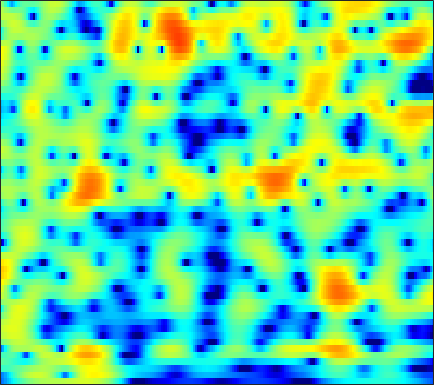

Values plotted in this chart, from the file beside it:
-10.926, -10.072, -8.8589, -7.6423, -6.7606, -5.6526, -4.6315, -3.925, -3.0607, -2.2829, -1.5845, -1.112, -0.54753, -0.051459, 0.27615, 0.65816, 0.97764, 1.1801, 1.4028, 1.5769, 1.7071, 1.78, 1.8496, 1.8948
-10.24, -9.563, -8.241, -6.713, -5.564, -4.12, -2.82, -1.944, -0.9062, -0.006798, 0.7654, 1.268, 1.839, 2.304, 2.583, 2.863, 3.035, 3.092, 3.065, 2.912, 2.619, 2.296, 1.706, 0.9031
-3.039, -2.942, -2.768, -2.543, -2.347, -2.055, -1.738, -1.487, -1.143, -0.7867, -0.4235, -0.1481, 0.216, 0.5695, 0.8204, 1.127, 1.388, 1.547, 1.702, 1.777, 1.763, 1.688, 1.497, 1.202
-1.287, -1.467, -1.712, -1.978, -2.203, -2.555, -2.968, -3.323, -3.83, -4.314, -4.643, -4.692, -4.406, -3.737, -3.066, -2.09, -1.138, -0.4885, 0.2644, 0.8779, 1.356, 1.633, 1.911, 2.102
-2.454, -2.469, -2.211, -1.862, -1.678, -1.647, -1.968, -2.505, -3.726, -5.731, -8.881, -11.97, -12.58, -8.13, -5.274, -2.494, -0.539, 0.5433, 1.593, 2.276, 2.653, 2.765, 2.724, 2.508
-10.63, -8.102, -4.728, -2.305, -1.01, 0.194, 0.9398, 1.263, 1.462, 1.49, 1.448, 1.435, 1.506, 1.679, 1.852, 2.106, 2.341, 2.469, 2.52, 2.38, 2.002, 1.545, 0.6654, -0.603
-0.2153, 0.08164, 0.5723, 1.112, 1.504, 1.955, 2.293, 2.459, 2.563, 2.548, 2.424, 2.261, 1.962, 1.575, 1.234, 0.7218, 0.1544, -0.3166, -1.003, -1.73, -2.477, -3.015, -3.679, -4.28
2.028, 2.381, 2.791, 3.126, 3.321, 3.493, 3.556, 3.527, 3.378, 3.092, 2.658, 2.228, 1.506, 0.6045, -0.2018, -1.489, -3.074, -4.487, -6.654, -9.037, -11.27, -12.3, -12.27, -11.16
2.595, 2.94, 3.324, 3.613, 3.762, 3.867, 3.862, 3.778, 3.546, 3.159, 2.609, 2.08, 1.202, 0.1035, -0.8832, -2.459, -4.346, -5.987, -8.535, -11.54, -14.66, -16.05, -15.56, -13.96
1.916, 2.266, 2.712, 3.103, 3.347, 3.587, 3.705, 3.706, 3.578, 3.292, 2.842, 2.394, 1.644, 0.7176, -0.08262, -1.266, -2.57, -3.644, -5.18, -6.673, -7.978, -8.823, -9.855, -10.83
-0.982, -0.1293, 0.9655, 1.931, 2.536, 3.175, 3.606, 3.794, 3.878, 3.783, 3.507, 3.186, 2.602, 1.844, 1.169, 0.1281, -1.083, -2.084, -3.484, -4.893, -6.357, -7.482, -8.961, -10.32
-5.125, -2.685, -0.4396, 1.124, 1.989, 2.832, 3.406, 3.697, 3.924, 3.986, 3.875, 3.677, 3.26, 2.642, 2.027, 0.9956, -0.2618, -1.348, -3.108, -5.329, -8.011, -10.18, -12.84, -14.11
0.3498, 0.6586, 1.092, 1.452, 1.637, 1.811, 1.983, 2.153, 2.416, 2.674, 2.877, 2.949, 2.904, 2.66, 2.326, 1.653, 0.6918, -0.2625, -1.883, -3.859, -6.247, -8.452, -11.55, -12.52
2.942, 2.317, 1.278, -0.1065, -1.346, -3.052, -4.158, -4.067, -2.855, -1.291, 0.07876, 0.8775, 1.615, 2.033, 2.164, 2.104, 1.762, 1.374, 0.7806, 0.08594, -0.7565, -1.351, -1.882, -2.146
3.998, 3.083, 1.436, -0.7617, -2.85, -6.467, -10.23, -9.852, -6.495, -3.697, -1.757, -0.7084, 0.2856, 0.9254, 1.226, 1.453, 1.511, 1.479, 1.33, 1.007, 0.6519, 0.4415, 0.1334, -0.2186
5.359, 4.707, 3.7, 2.558, 1.634, 0.4773, -0.4247, -0.8986, -1.256, -1.348, -1.279, -1.181, -0.9989, -0.783, -0.6297, -0.4563, -0.2881, -0.2286, -0.2867, -0.3966, -0.5347, -0.7717, -1.267, -1.855
6.748, 6.316, 5.606, 4.699, 3.926, 2.824, 1.599, 0.5858, -0.8272, -2.275, -3.645, -4.46, -5.015, -4.907, -4.537, -3.95, -3.471, -3.221, -2.985, -2.777, -2.792, -2.975, -3.275, -3.786
7.118, 6.796, 6.172, 5.365, 4.636, 3.406, 1.846, 0.424, -1.964, -5.295, -10.36, -17.29, -24.02, -13.26, -10.27, -8.191, -7.415, -7.293, -7.218, -7.187, -7.024, -6.548, -5.61, -4.981
5.812, 5.617, 5.259, 4.793, 4.315, 3.486, 2.459, 1.509, -0.005113, -1.718, -3.489, -4.673, -5.75, -6.219, -6.486, -7.151, -8.396, -10.03, -14.26, -25.45, -19.86, -13.1, -8.537, -6.003
2.433, 2.468, 2.611, 2.722, 2.762, 2.771, 2.619, 2.38, 1.951, 1.399, 0.7515, 0.2479, -0.4721, -1.223, -1.829, -2.8, -3.879, -4.803, -5.957, -6.56, -6.592, -5.879, -4.667, -3.572
-4.814, -4.358, -3.005, -1.447, -0.3502, 0.8556, 1.698, 2.15, 2.519, 2.641, 2.574, 2.422, 2.092, 1.631, 1.235, 0.6406, -0.0243, -0.5119, -1.061, -1.587, -1.844, -1.905, -1.98, -1.806
-19.16, -15.55, -8.549, -4.514, -2.339, -0.2842, 1.161, 1.981, 2.744, 3.207, 3.432, 3.449, 3.322, 3.018, 2.688, 2.15, 1.473, 0.9159, 0.07965, -0.7941, -1.565, -2.175, -2.793, -3.065
-4.544, -4.002, -2.904, -1.565, -0.5178, 0.7107, 1.764, 2.402, 3.041, 3.483, 3.718, 3.76, 3.65, 3.354, 2.991, 2.335, 1.467, 0.6425, -0.7173, -2.354, -4.511, -6.325, -8.639, -9.94
-1.881, -1.4, -0.7301, 0.05914, 0.601, 1.306, 1.956, 2.353, 2.792, 3.098, 3.256, 3.29, 3.187, 2.923, 2.612, 2.001, 1.163, 0.3527, -1.003, -2.875, -5.243, -7.6, -11.57, -13.69
-2.255, -1.727, -1.04, -0.3618, 0.0642, 0.5985, 1.035, 1.298, 1.604, 1.811, 1.942, 1.999, 2.004, 1.911, 1.788, 1.499, 1.063, 0.6468, -0.05781, -0.8822, -1.736, -2.431, -3.013, -3.358
-4.12, -3.355, -2.369, -1.667, -1.223, -0.7839, -0.5697, -0.4683, -0.4195, -0.3868, -0.2846, -0.1742, 0.0613, 0.3221, 0.5015, 0.7021, 0.7939, 0.7872, 0.6764, 0.5447, 0.2923, 0.1822, 0.05067, -0.0009198
-6.085, -4.551, -3.082, -2.177, -1.773, -1.684, -1.962, -2.425, -3.326, -4.207, -4.612, -4.324, -3.304, -1.998, -1.11, -0.1505, 0.5453, 0.8787, 1.159, 1.21, 1.193, 1.172, 1.06, 1.146
-3.598, -2.19, -1.026, -0.2982, -0.1626, -0.4856, -1.389, -2.631, -5.229, -10.26, -25.9, -15.48, -7.092, -3.217, -1.336, 0.2993, 1.251, 1.633, 1.774, 1.521, 1.112, 0.5906, 0.09128, -0.2281
0.749, 1.204, 1.61, 1.862, 1.811, 1.579, 0.966, 0.3806, -0.5828, -1.504, -1.929, -1.73, -0.8647, 0.2378, 0.9696, 1.736, 2.064, 2.041, 1.525, 0.5394, -1.234, -3.122, -6.362, -10.62
1.627, 1.685, 1.839, 1.823, 1.785, 1.669, 1.43, 1.246, 0.9606, 0.8542, 0.8206, 0.9703, 1.239, 1.63, 1.856, 2.038, 2.011, 1.774, 1.115, 0.01732, -1.681, -3.249, -6.074, -8.23
0.412, 0.5452, 0.7231, 0.7843, 0.7846, 0.5318, 0.2812, -0.01888, -0.2665, -0.3678, -0.1325, 0.1963, 0.8137, 1.429, 1.887, 2.29, 2.495, 2.465, 2.245, 1.651, 0.9805, 0.1616, -0.6994, -1.835
-3.845, -2.751, -1.76, -1.137, -1.12, -1.534, -2.592, -3.717, -5.58, -7.003, -6.071, -4.39, -2.017, -0.1126, 0.9705, 2.075, 2.741, 3.033, 3.133, 3.051, 2.673, 2.401, 1.815, 1.272
-7.188, -4.696, -2.851, -1.891, -1.816, -2.157, -3.484, -4.934, -8.117, -11.48, -9.622, -6.441, -3.073, -0.6663, 0.5683, 1.792, 2.552, 2.886, 3.008, 2.97, 2.596, 2.417, 1.856, 1.538
-0.9915, -0.6162, -0.2553, -0.05305, -0.05892, -0.309, -0.7062, -1.143, -1.532, -1.72, -1.347, -0.8684, 0.05511, 0.9247, 1.557, 2.12, 2.429, 2.447, 2.218, 1.632, 0.8795, 0.08635, -0.8203, -1.621
2.159, 2.001, 1.859, 1.583, 1.387, 0.9712, 0.6196, 0.3558, 0.1575, 0.1693, 0.3553, 0.6636, 1.145, 1.658, 1.983, 2.257, 2.253, 2.022, 1.379, 0.1714, -1.67, -3.748, -7.649, -13.08
2.824, 2.581, 2.151, 1.587, 1.001, 0.1741, -0.8525, -1.518, -2.299, -2.437, -1.961, -1.239, -0.1843, 0.8552, 1.428, 2.007, 2.242, 2.19, 1.728, 0.9253, -0.4884, -1.74, -3.853, -5.536
1.259, 1.087, 0.5717, -0.2154, -1.034, -2.584, -4.809, -7.314, -12.34, -17.16, -10.43, -6.723, -3.365, -1.185, 0.043, 1.153, 1.846, 2.126, 2.224, 2.021, 1.705, 1.287, 0.9203, 0.5592
-1.392, -1.39, -1.562, -2.047, -2.531, -3.554, -4.883, -6.024, -7.508, -7.865, -6.588, -5.065, -3.073, -1.382, -0.3613, 0.6897, 1.415, 1.772, 2.072, 2.139, 2.102, 2.024, 1.845, 1.74
-3.621, -3.351, -3.078, -2.938, -3.005, -3.029, -3.16, -3.172, -3.074, -2.746, -2.115, -1.556, -0.6986, 0.1506, 0.6862, 1.302, 1.743, 1.956, 2.087, 2.12, 1.968, 1.876, 1.599, 1.34
-5.154, -4.688, -4.147, -3.658, -3.452, -2.995, -2.546, -2.127, -1.466, -0.7598, 0.0282, 0.5723, 1.299, 1.895, 2.248, 2.558, 2.694, 2.671, 2.473, 2.178, 1.704, 1.35, 0.8323, 0.2494
-6.594, -5.887, -5.431, -5.131, -4.932, -4.646, -3.842, -3.052, -1.594, -0.1282, 1.212, 2.12, 3.059, 3.71, 4.037, 4.172, 3.988, 3.657, 2.944, 1.904, 0.8077, -0.1832, -1.1, -1.874
-8.17, -7.112, -6.733, -7.659, -9.052, -12.81, -13.16, -8.935, -4.018, -0.6606, 1.732, 3.091, 4.369, 5.197, 5.497, 5.545, 5.115, 4.451, 3.071, 0.9452, -2.221, -5.128, -9.666, -8.561
-7.252, -6.521, -5.973, -6.242, -7.165, -7.974, -7.452, -5.885, -3.136, -0.5996, 1.374, 2.536, 3.744, 4.522, 4.837, 4.91, 4.565, 3.991, 2.745, 0.9665, -1.522, -3.899, -6.192, -5.955
-4.299, -4.013, -3.795, -3.673, -3.615, -3.534, -3.127, -2.653, -1.849, -0.8461, 0.1651, 0.8782, 1.732, 2.405, 2.795, 3.062, 3.073, 2.912, 2.459, 1.748, 0.9881, 0.4262, -0.2897, -0.6804
-1.465, -1.5, -1.722, -2.035, -2.205, -2.568, -2.88, -2.974, -2.954, -2.665, -2.026, -1.416, -0.5195, 0.3843, 0.9673, 1.619, 2.061, 2.261, 2.38, 2.325, 2.113, 1.957, 1.645, 1.244
1.016, 0.6215, -0.01668, -0.8613, -1.69, -2.924, -4.493, -5.856, -7.502, -8.172, -7.076, -5.551, -3.463, -1.686, -0.5893, 0.5937, 1.477, 1.959, 2.41, 2.698, 2.787, 2.728, 2.619, 2.361
2.698, 2.114, 1.184, 0.02201, -1.106, -2.978, -5.469, -8.02, -13.3, -19.37, -12.81, -8.751, -5.281, -2.906, -1.532, -0.1681, 0.8485, 1.427, 1.985, 2.354, 2.6, 2.656, 2.619, 2.492
3.464, 2.89, 1.947, 0.818, -0.07965, -1.454, -2.94, -3.989, -5.108, -5.622, -5.318, -4.668, -3.541, -2.384, -1.645, -0.7765, -0.1066, 0.2981, 0.7154, 0.986, 1.207, 1.38, 1.466, 1.48
4.054, 3.51, 2.635, 1.6, 0.8031, -0.2923, -1.377, -2.1, -2.758, -3.063, -3.056, -2.86, -2.397, -1.889, -1.6, -1.276, -1.114, -1.077, -1.101, -1.156, -1.109, -0.8631, -0.5056, -0.1161
4.849, 4.306, 3.436, 2.356, 1.35, -0.1296, -1.69, -2.879, -4.03, -4.253, -3.684, -3.036, -2.145, -1.526, -1.254, -1.253, -1.685, -2.349, -3.587, -4.945, -5.851, -5.534, -3.88, -2.118
4.844, 4.472, 3.765, 2.76, 1.728, -0.3171, -3.404, -6.842, -15.79, -14.88, -6.965, -4.096, -1.818, -0.5735, -0.1148, -0.1678, -0.9267, -2.044, -4.573, -9.168, -17.41, -13.83, -6.725, -2.96
1.717, 2.042, 2.22, 2.016, 1.6, 0.7098, -0.6463, -1.848, -3.054, -3.071, -2.035, -1.05, 0.05329, 0.7984, 1.032, 1.014, 0.5849, 0.06686, -0.8694, -1.774, -2.459, -2.602, -2.105, -1.354
-3.732, -1.839, -0.09959, 0.9243, 1.298, 1.53, 1.528, 1.456, 1.303, 1.22, 1.29, 1.434, 1.58, 1.654, 1.643, 1.554, 1.349, 1.118, 0.7562, 0.3401, -0.0639, -0.4635, -1.088, -1.8
-4.362, -2.349, -0.3248, 1.055, 1.741, 2.279, 2.552, 2.635, 2.583, 2.397, 2.119, 1.857, 1.518, 1.185, 1.019, 0.8464, 0.7852, 0.7503, 0.706, 0.525, 0.241, -0.06165, -0.8714, -2.191
-0.03708, 0.6754, 1.545, 2.227, 2.628, 2.928, 2.98, 2.86, 2.558, 2.056, 1.292, 0.5308, -0.6313, -1.796, -2.478, -2.796, -2.326, -1.647, -0.7426, -0.02927, 0.2833, 0.279, -0.005735, -0.7314
2.287, 2.393, 2.456, 2.451, 2.422, 2.353, 2.19, 1.974, 1.519, 0.7783, -0.3668, -1.58, -4.011, -7.984, -13.51, -19.12, -9.368, -5.668, -2.644, -0.7363, 0.3978, 0.8412, 1.12, 1.048
2.166, 1.719, 1.024, 0.3166, -0.174, -0.5726, -0.6398, -0.5454, -0.5001, -0.6824, -1.176, -1.813, -2.998, -4.452, -5.411, -5.668, -4.521, -3.235, -1.557, -0.1856, 0.885, 1.471, 1.967, 2.215
0.8921, -0.2703, -2.301, -4.978, -7.116, -8.563, -6.868, -5.071, -3.188, -2, -1.391, -1.223, -1.238, -1.382, -1.466, -1.433, -1.173, -0.8252, -0.224, 0.4502, 1.152, 1.681, 2.241, 2.651
